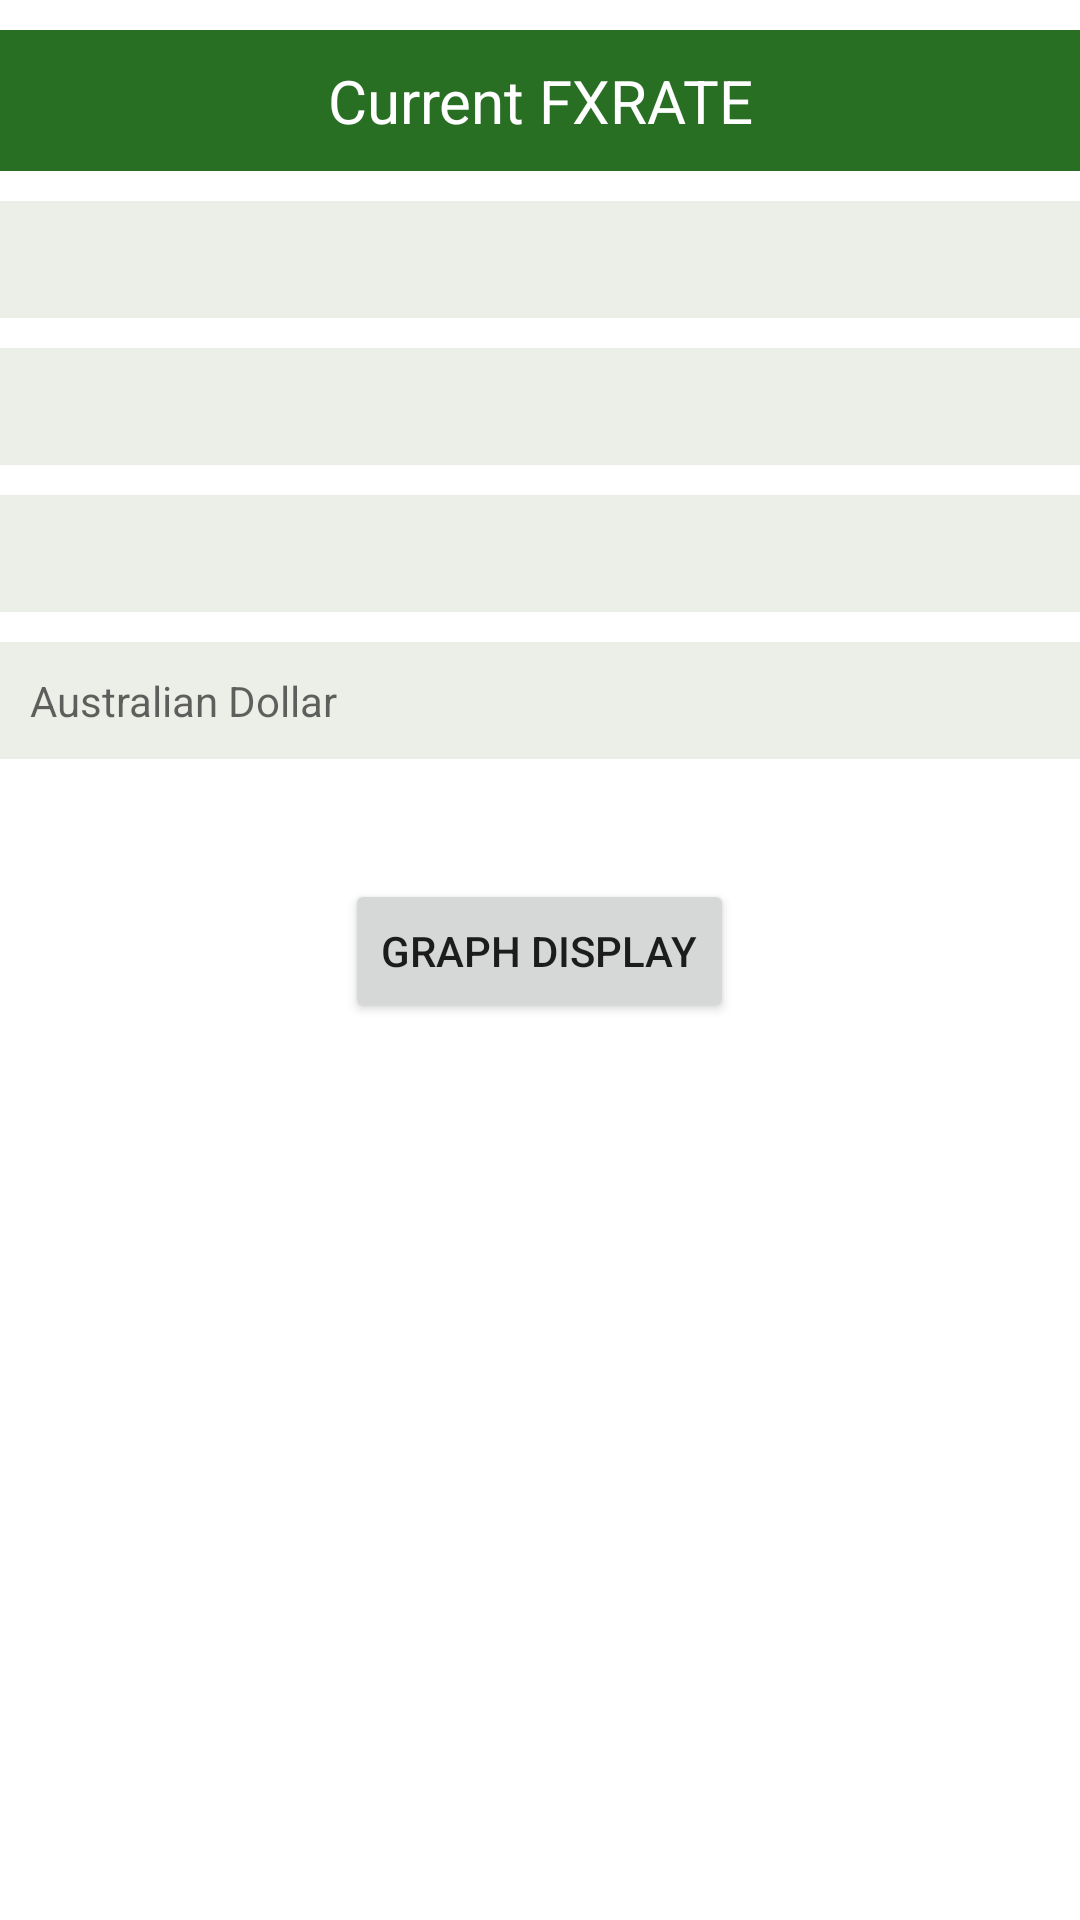

Write the Android layout XML for this screen, with the resource values it uses.
<!-- AndroidManifest.xml: application theme Theme.ForeignExchangeRateApp -->
<!-- res/layout/fragment_two.xml -->
<?xml version="1.0" encoding="utf-8"?>
<LinearLayout xmlns:android="http://schemas.android.com/apk/res/android"
    xmlns:tools="http://schemas.android.com/tools"
    android:layout_width="match_parent"
    android:layout_height="match_parent"
    android:orientation="vertical"
    tools:context=".FragmentTwo">

    <TextView
        android:id="@+id/currentfxTextView"
        android:layout_width="match_parent"
        android:layout_height="wrap_content"
        android:layout_marginTop="10dp"
        android:background="#286F24"
        android:gravity="center_horizontal"
        android:padding="10dp"
        android:text="@string/current_fxrate"
        android:textColor="#FFFFFF"
        android:textSize="20sp" />


    <TextView
        android:id="@+id/textViewAustralianDollar"
        android:layout_width="match_parent"
        android:layout_height="wrap_content"
        android:layout_marginTop="10dp"
        android:background="#ECEEE8"
        android:padding="10dp" />
    <TextView
        android:id="@+id/textViewEuros"
        android:layout_width="match_parent"
        android:layout_height="wrap_content"
        android:layout_marginTop="10dp"
        android:background="#ECEEE8"
        android:padding="10dp" />
    <TextView
        android:id="@+id/editTextBritishPound"
        android:layout_width="match_parent"
        android:layout_height="wrap_content"
        android:layout_marginTop="10dp"
        android:background="#ECEEE8"
        android:padding="10dp" />

    <TextView
        android:id="@+id/editTextJapaniesYen"
        android:layout_width="match_parent"
        android:layout_height="wrap_content"
        android:layout_marginTop="10dp"
        android:background="#ECEEE8"
        android:hint="@string/australian_dollar"
        android:padding="10dp" />

    <Button
        android:id="@+id/btnDisplayGraph"
        android:layout_width="wrap_content"
        android:layout_height="wrap_content"
        android:layout_marginTop="40dp"
        android:layout_gravity="center_horizontal"
        android:text="@string/graph_display" />

</LinearLayout>
<!-- resources referenced by this layout -->
<resources>
  <string name="australian_dollar">Australian Dollar</string>
  <string name="current_fxrate">Current FXRATE</string>
  <string name="graph_display">Graph Display</string>
  <style name="Theme.ForeignExchangeRateApp" parent="Theme.MaterialComponents.DayNight.DarkActionBar">
          
          <item name="colorPrimary">@color/purple_500</item>
          <item name="colorPrimaryVariant">@color/purple_700</item>
          <item name="colorOnPrimary">@color/white</item>
          
          <item name="colorSecondary">@color/teal_200</item>
          <item name="colorSecondaryVariant">@color/teal_700</item>
          <item name="colorOnSecondary">@color/black</item>
          
          <item name="android:statusBarColor" tools:targetApi="l">?attr/colorPrimaryVariant</item>
          
      </style>
  <!-- not gathered from this repository: default colours our renderer supplied (Android Studio template values) -->
  <color name="purple_500">#FF6200EE</color>
  <color name="purple_700">#FF3700B3</color>
  <color name="teal_200">#FF03DAC5</color>
  <color name="teal_700">#FF018786</color>
  <color name="black">#FF000000</color>
  <color name="white">#FFFFFFFF</color>
</resources>
